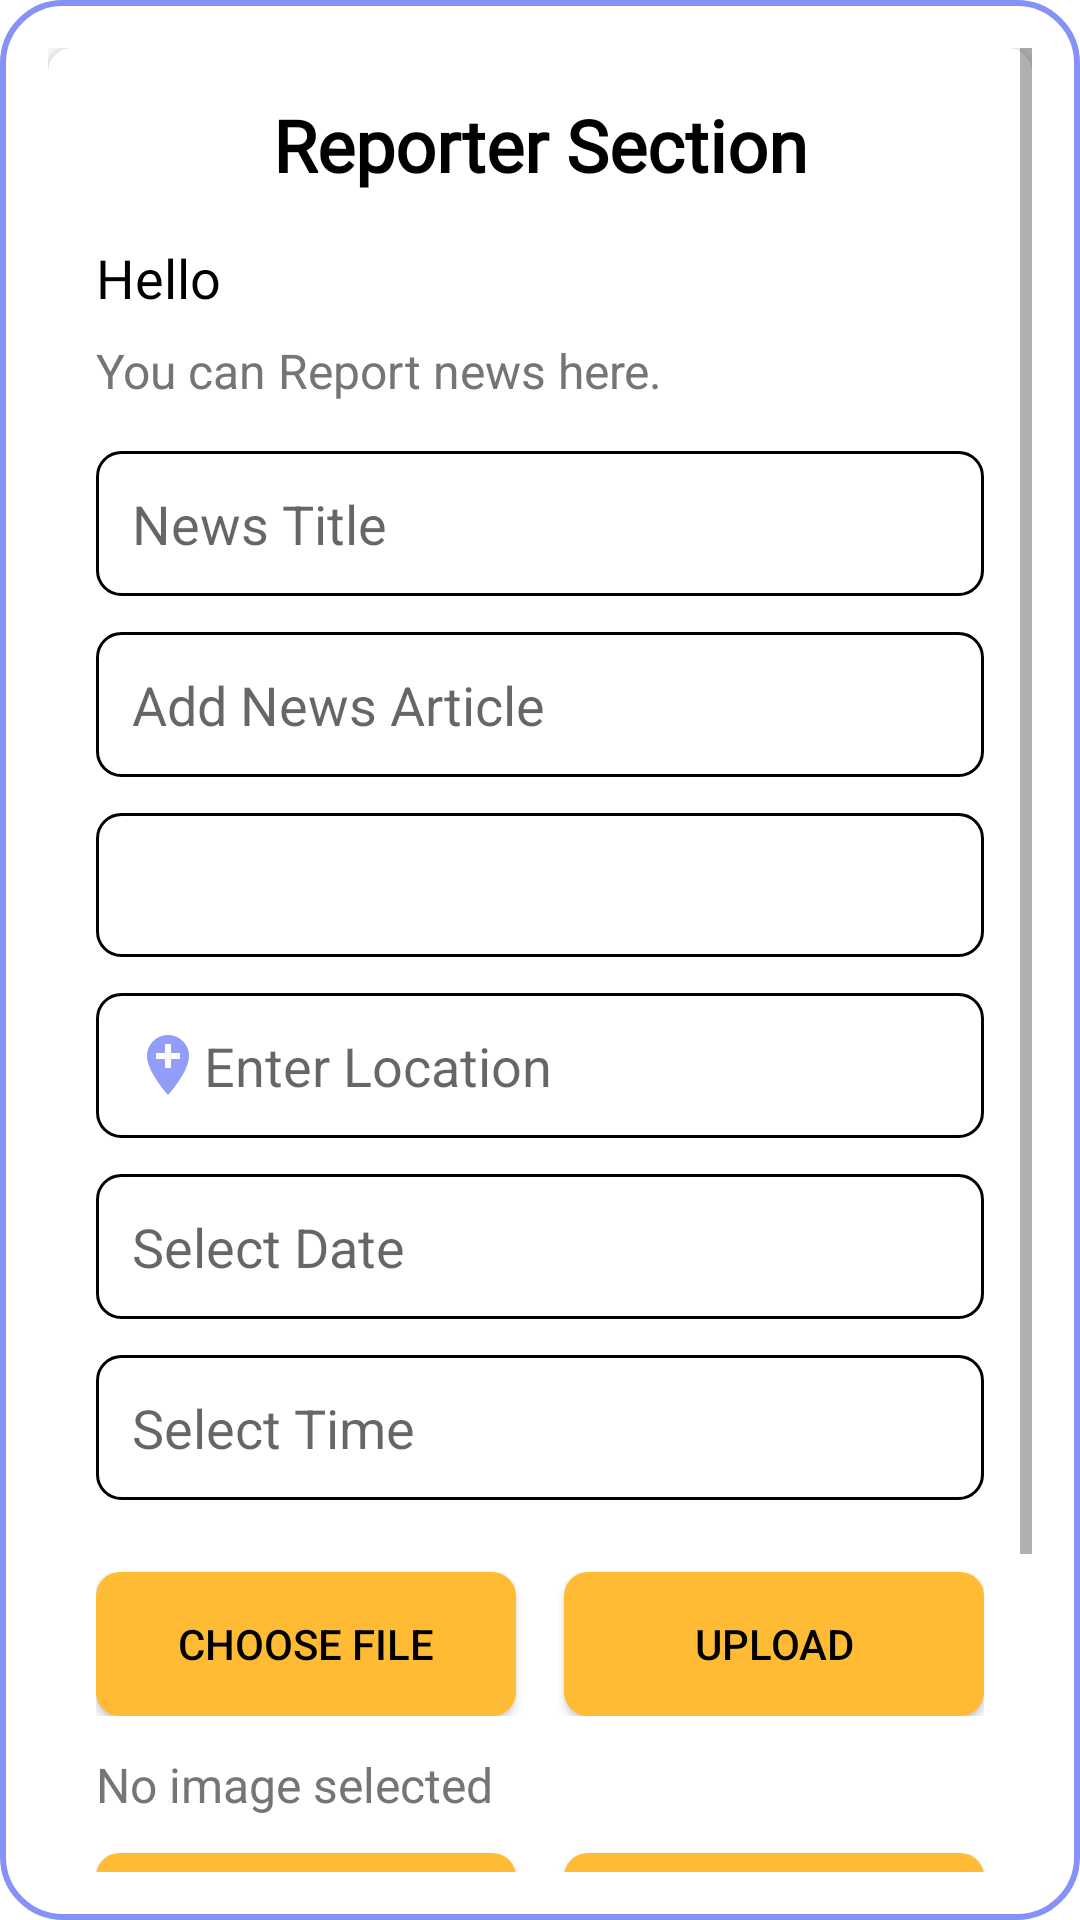

Write the Android layout XML for this screen, with the resource values it uses.
<!-- AndroidManifest.xml: application theme AppTheme -->
<!-- res/layout/activity_reporter.xml -->
<?xml version="1.0" encoding="utf-8"?>
<ScrollView
    xmlns:android="http://schemas.android.com/apk/res/android"
    android:layout_width="match_parent"
    android:layout_height="match_parent"
    android:padding="16dp"
    android:background="@drawable/search_bkg">

    <RelativeLayout
        android:layout_width="match_parent"
        android:layout_height="wrap_content"
        android:gravity="center">

        <LinearLayout
            android:layout_width="match_parent"
            android:layout_height="wrap_content"
            android:orientation="vertical"
            android:padding="16dp"
            android:background="@drawable/card_background"
            android:elevation="4dp"
            android:layout_centerInParent="true">

            <TextView
                android:layout_width="match_parent"
                android:layout_height="wrap_content"
                android:layout_marginBottom="16dp"
                android:fontFamily="@font/alegreya_sc"
                android:gravity="center"
                android:text="Reporter Section"
                android:textColor="@color/primary_text_color"
                android:textSize="24sp"
                android:textStyle="bold" />

            <TextView
                android:id="@+id/welcome_text"
                android:layout_width="wrap_content"
                android:layout_height="wrap_content"
                android:layout_marginBottom="8dp"
                android:fontFamily="@font/akaya_telivigala"
                android:text="Hello"
                android:textColor="@color/primary_text_color"
                android:textSize="18sp" />

            <TextView
                android:layout_width="wrap_content"
                android:layout_height="wrap_content"
                android:text="You can Report news here."
                android:textSize="16sp"
                android:textColor="@color/secondary_text_color"
                android:layout_marginBottom="16dp"/>

            <EditText
                android:id="@+id/news_title"
                android:layout_width="match_parent"
                android:layout_height="wrap_content"
                android:hint="News Title"
                android:background="@drawable/edittext_background"
                android:padding="12dp"
                android:layout_marginBottom="12dp"/>

            <EditText
                android:id="@+id/news_article"
                android:layout_width="match_parent"
                android:layout_height="wrap_content"
                android:hint="Add News Article"
                android:background="@drawable/edittext_background"
                android:padding="12dp"
                android:layout_marginBottom="12dp"/>

            <Spinner
                android:id="@+id/news_category"
                android:layout_width="match_parent"
                android:layout_height="48dp"
                android:background="@drawable/spinner_background"
                android:padding="12dp"
                android:layout_marginBottom="12dp"/>

            <EditText
                android:id="@+id/news_location"
                android:layout_width="match_parent"
                android:layout_height="wrap_content"
                android:hint="Enter Location"
                android:background="@drawable/edittext_background"
                android:drawableLeft="@drawable/baseline_add_location_24"
                android:padding="12dp"
                android:layout_marginBottom="12dp"/>

            <EditText
                android:id="@+id/news_date"
                android:layout_width="match_parent"
                android:layout_height="wrap_content"
                android:hint="Select Date"
                android:background="@drawable/edittext_background"
                android:padding="12dp"
                android:focusable="false"
                android:layout_marginBottom="12dp"/>

            <EditText
                android:id="@+id/news_time"
                android:layout_width="match_parent"
                android:layout_height="wrap_content"
                android:hint="Select Time"
                android:background="@drawable/edittext_background"
                android:padding="12dp"
                android:focusable="false"
                android:layout_marginBottom="24dp"/>

            <LinearLayout
                android:layout_width="match_parent"
                android:layout_height="wrap_content"
                android:orientation="horizontal"
                android:gravity="center"
                android:layout_marginBottom="12dp">

                <Button
                    android:id="@+id/select_image_file"
                    android:layout_width="0dp"
                    android:layout_height="wrap_content"
                    android:layout_weight="1"
                    android:text="Choose file"
                    android:background="@drawable/button_background"
                    android:padding="12dp"
                    android:layout_marginEnd="8dp"
                    android:textColor="@color/primary_text_color"/>

                <Button
                    android:id="@+id/upload"
                    android:layout_width="0dp"
                    android:layout_height="wrap_content"
                    android:layout_weight="1"
                    android:text="Upload"
                    android:background="@drawable/button_background"
                    android:padding="12dp"
                    android:layout_marginStart="8dp"
                    android:textColor="@color/primary_text_color"/>
            </LinearLayout>

            <TextView
                android:id="@+id/selected_image_info"
                android:layout_width="wrap_content"
                android:layout_height="wrap_content"
                android:text="No image selected"
                android:textSize="16sp"
                android:textColor="@color/secondary_text_color"
                android:gravity="center"
                android:layout_marginBottom="12dp"/>

            <LinearLayout
                android:layout_width="match_parent"
                android:layout_height="wrap_content"
                android:orientation="horizontal"
                android:gravity="center"
                android:layout_marginBottom="12dp">

                <Button
                    android:id="@+id/add_new"
                    android:layout_width="0dp"
                    android:layout_height="wrap_content"
                    android:layout_weight="1"
                    android:text="Add New"
                    android:background="@drawable/button_background"
                    android:padding="12dp"
                    android:layout_marginEnd="8dp"
                    android:textColor="@color/primary_text_color"/>

                <Button
                    android:id="@+id/save"
                    android:layout_width="0dp"
                    android:layout_height="wrap_content"
                    android:layout_weight="1"
                    android:text="Save"
                    android:background="@drawable/button_background"
                    android:padding="12dp"
                    android:layout_marginStart="8dp"
                    android:textColor="@color/primary_text_color"/>
            </LinearLayout>

            <TextView
                android:id="@+id/news_status"
                android:layout_width="wrap_content"
                android:layout_height="wrap_content"
                android:text="News Status: Pending"
                android:textSize="16sp"
                android:textColor="@color/secondary_text_color"
                android:gravity="center"
                android:layout_marginBottom="12dp"/>

            
            <Button
                android:id="@+id/proceed_to_dashboard"
                android:layout_width="match_parent"
                android:layout_height="wrap_content"
                android:text="Proceed to Dashboard"
                android:background="@drawable/button_background"
                android:padding="12dp"
                android:textColor="@color/primary_text_color"/>
        </LinearLayout>

    </RelativeLayout>
</ScrollView>
<!-- resources referenced by this layout -->
<resources>
  <color name="primary_text_color">#000000</color>
  <color name="secondary_text_color">#757575</color>
  <!-- drawable baseline_add_location_24 (drawable) -->
  <vector android:alpha="0.9" android:height="24dp" android:tint="#8692F7"
      android:viewportHeight="24" android:viewportWidth="24"
      android:width="24dp" xmlns:android="http://schemas.android.com/apk/res/android">
      <path android:fillColor="@android:color/white" android:pathData="M12,2C8.14,2 5,5.14 5,9c0,5.25 7,13 7,13s7,-7.75 7,-13c0,-3.86 -3.14,-7 -7,-7zM16,10h-3v3h-2v-3L8,10L8,8h3L11,5h2v3h3v2z"/>
  </vector>
  <!-- drawable button_background (drawable) -->
  <selector xmlns:android="http://schemas.android.com/apk/res/android">
      <item android:state_pressed="true">
          <shape>
              <solid android:color="@color/button_pressed_color"/>
              <corners android:radius="8dp"/>
          </shape>
      </item>
      <item>
          <shape>
              <solid android:color="@color/button_color"/>
              <corners android:radius="8dp"/>
          </shape>
      </item>
  </selector>
  <!-- drawable card_background (drawable) -->
  <shape xmlns:android="http://schemas.android.com/apk/res/android">
      <solid android:color="@android:color/white"/>
      <corners android:radius="8dp"/>
      <padding android:left="16dp" android:top="16dp" android:right="16dp" android:bottom="16dp"/>
  </shape>
  <!-- drawable edittext_background (drawable) -->
  <shape xmlns:android="http://schemas.android.com/apk/res/android">
      <solid android:color="@android:color/white" />
      <corners android:radius="8dp" />
      <stroke
          android:width="1dp"
          android:color="@color/primary_text_color" />
  </shape>
  <!-- drawable search_bkg (drawable) -->
  <?xml version="1.0" encoding="utf-8"?>
  <shape xmlns:android="http://schemas.android.com/apk/res/android"
      android:shape="rectangle">
      <corners
          android:radius="20dp"/>
  
      <stroke
          android:color="@color/lavender"
          android:width="2dp"/>
  
  </shape>
  <!-- drawable spinner_background (drawable) -->
  <?xml version="1.0" encoding="utf-8"?>
  <selector xmlns:android="http://schemas.android.com/apk/res/android">
      <item>
          <shape>
              <solid android:color="@android:color/white"/>
              <corners android:radius="8dp"/>
              <stroke android:width="1dp" android:color="@color/primary_text_color"/>
          </shape>
      </item>
  </selector>
  <style name="AppTheme" parent="Theme.MaterialComponents.Light.NoActionBar">
          
          <item name="colorPrimary">@color/lavender</item>
          <item name="colorPrimaryVariant">@color/lavender</item>
          <item name="colorOnPrimary">@color/white</item>
          
          <item name="colorSecondary">@color/teal_200</item>
          <item name="colorSecondaryVariant">@color/teal_700</item>
          <item name="colorOnSecondary">@color/black</item>
          
          <item name="android:colorBackground">@color/white</item>
          
          <item name="android:statusBarColor">?attr/colorPrimaryVariant</item>
          
          <item name="android:windowNoTitle">true</item>
          <item name="android:windowFullscreen">false</item>
          <item name="android:windowBackground">@color/background</item>
          <item name="android:textColor">@color/textColor</item>
      </style>
  <color name="button_pressed_color">#FFAA00</color>
  <color name="button_color">#FFBB33</color>
  <color name="lavender">#8692f7</color>
  <color name="white">#FFFFFFFF</color>
  <color name="teal_200">#FF03DAC5</color>
  <color name="teal_700">#FF018786</color>
  <color name="black">#FF000000</color>
  <color name="background">#FFFFFF</color>
  <color name="textColor">#000000</color>
</resources>
